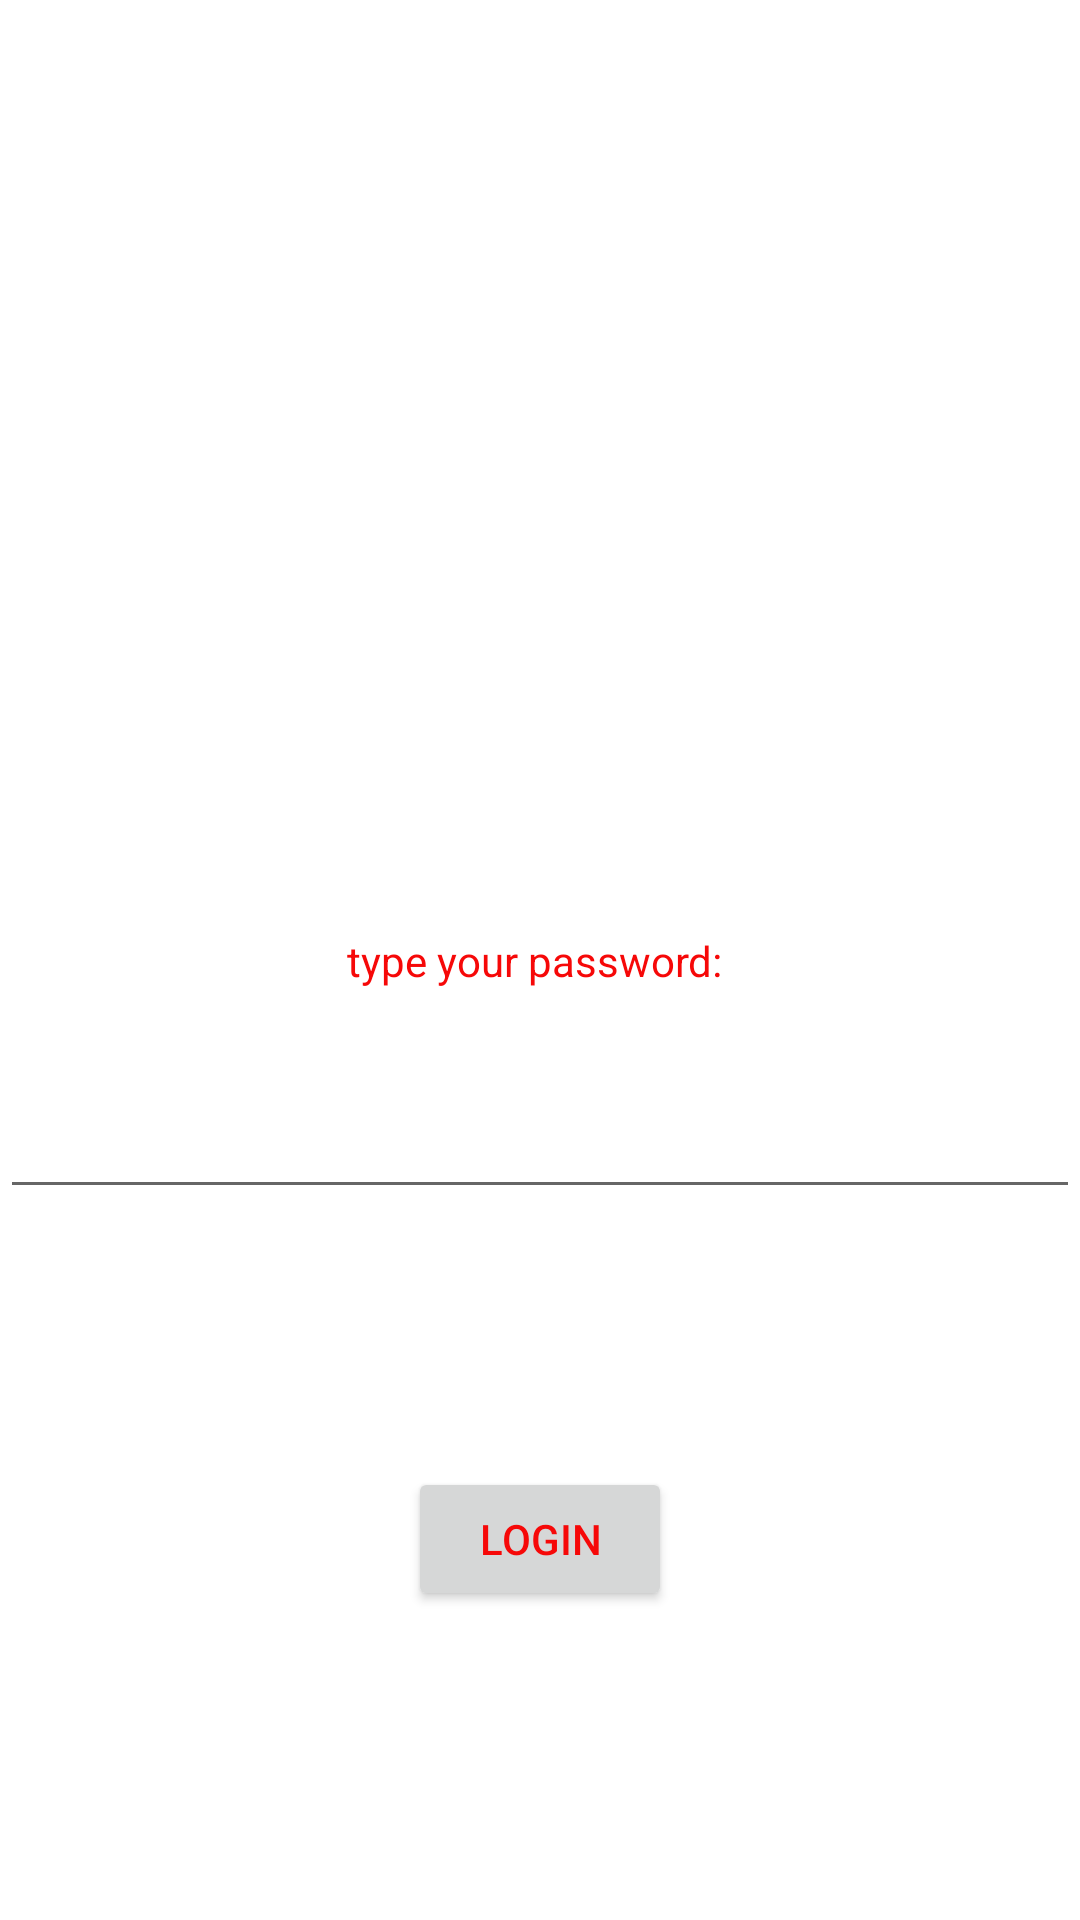

This screen was rendered from an Android layout file. Write that file and the resources it references.
<!-- AndroidManifest.xml: application theme Theme.ChiZhangAndroidLabs -->
<!-- res/layout/activity_main.xml -->
<?xml version="1.0" encoding="utf-8"?>
<androidx.constraintlayout.widget.ConstraintLayout xmlns:android="http://schemas.android.com/apk/res/android"
    xmlns:app="http://schemas.android.com/apk/res-auto"
    xmlns:tools="http://schemas.android.com/tools"
    android:layout_width="match_parent"
    android:layout_height="match_parent"
    tools:context=".MainActivity">

    <TextView
        android:id="@+id/textView"
        android:layout_width="wrap_content"
        android:layout_height="wrap_content"
        android:text="type your password: "
        app:layout_constraintBottom_toBottomOf="parent"
        app:layout_constraintLeft_toLeftOf="parent"
        app:layout_constraintRight_toRightOf="parent"
        app:layout_constraintTop_toTopOf="parent" />

    <Button
        android:id="@+id/loginButton"
        android:layout_width="wrap_content"
        android:layout_height="wrap_content"
        android:layout_marginBottom="50pt"
        android:text="login"
        app:layout_constraintBottom_toBottomOf="parent"
        app:layout_constraintEnd_toEndOf="parent"
        app:layout_constraintHorizontal_bias="0.5"
        app:layout_constraintStart_toStartOf="parent" />

    <EditText
        android:id="@+id/pw"
        android:layout_width="0dp"
        android:layout_height="wrap_content"
        android:layout_marginTop="32dp"
        android:ems="10"
        android:inputType="textPassword"
        app:layout_constraintEnd_toEndOf="parent"
        app:layout_constraintHorizontal_bias="0.497"
        app:layout_constraintStart_toStartOf="parent"
        app:layout_constraintTop_toBottomOf="@+id/textView" />

</androidx.constraintlayout.widget.ConstraintLayout>
<!-- resources referenced by this layout -->
<resources>
  <style name="Theme.ChiZhangAndroidLabs" parent="Theme.MaterialComponents.DayNight.DarkActionBar">
          
          <item name="colorPrimary">@color/my_primary</item>
          <item name="colorPrimaryVariant">@color/my_secondary</item>
          <item name="colorOnPrimary">@color/my_statusbar</item>
          <item name="android:textColor">@color/my_text</item>
  
          <item name="windowActionBar">false</item>
          <item name="windowNoTitle">true</item>
      </style>
  <color name="my_primary">#C3A0ED</color>
  <color name="my_secondary">#44118E</color>
  <color name="my_statusbar">#CE14ED</color>
  <color name="my_text">#F60808</color>
</resources>
